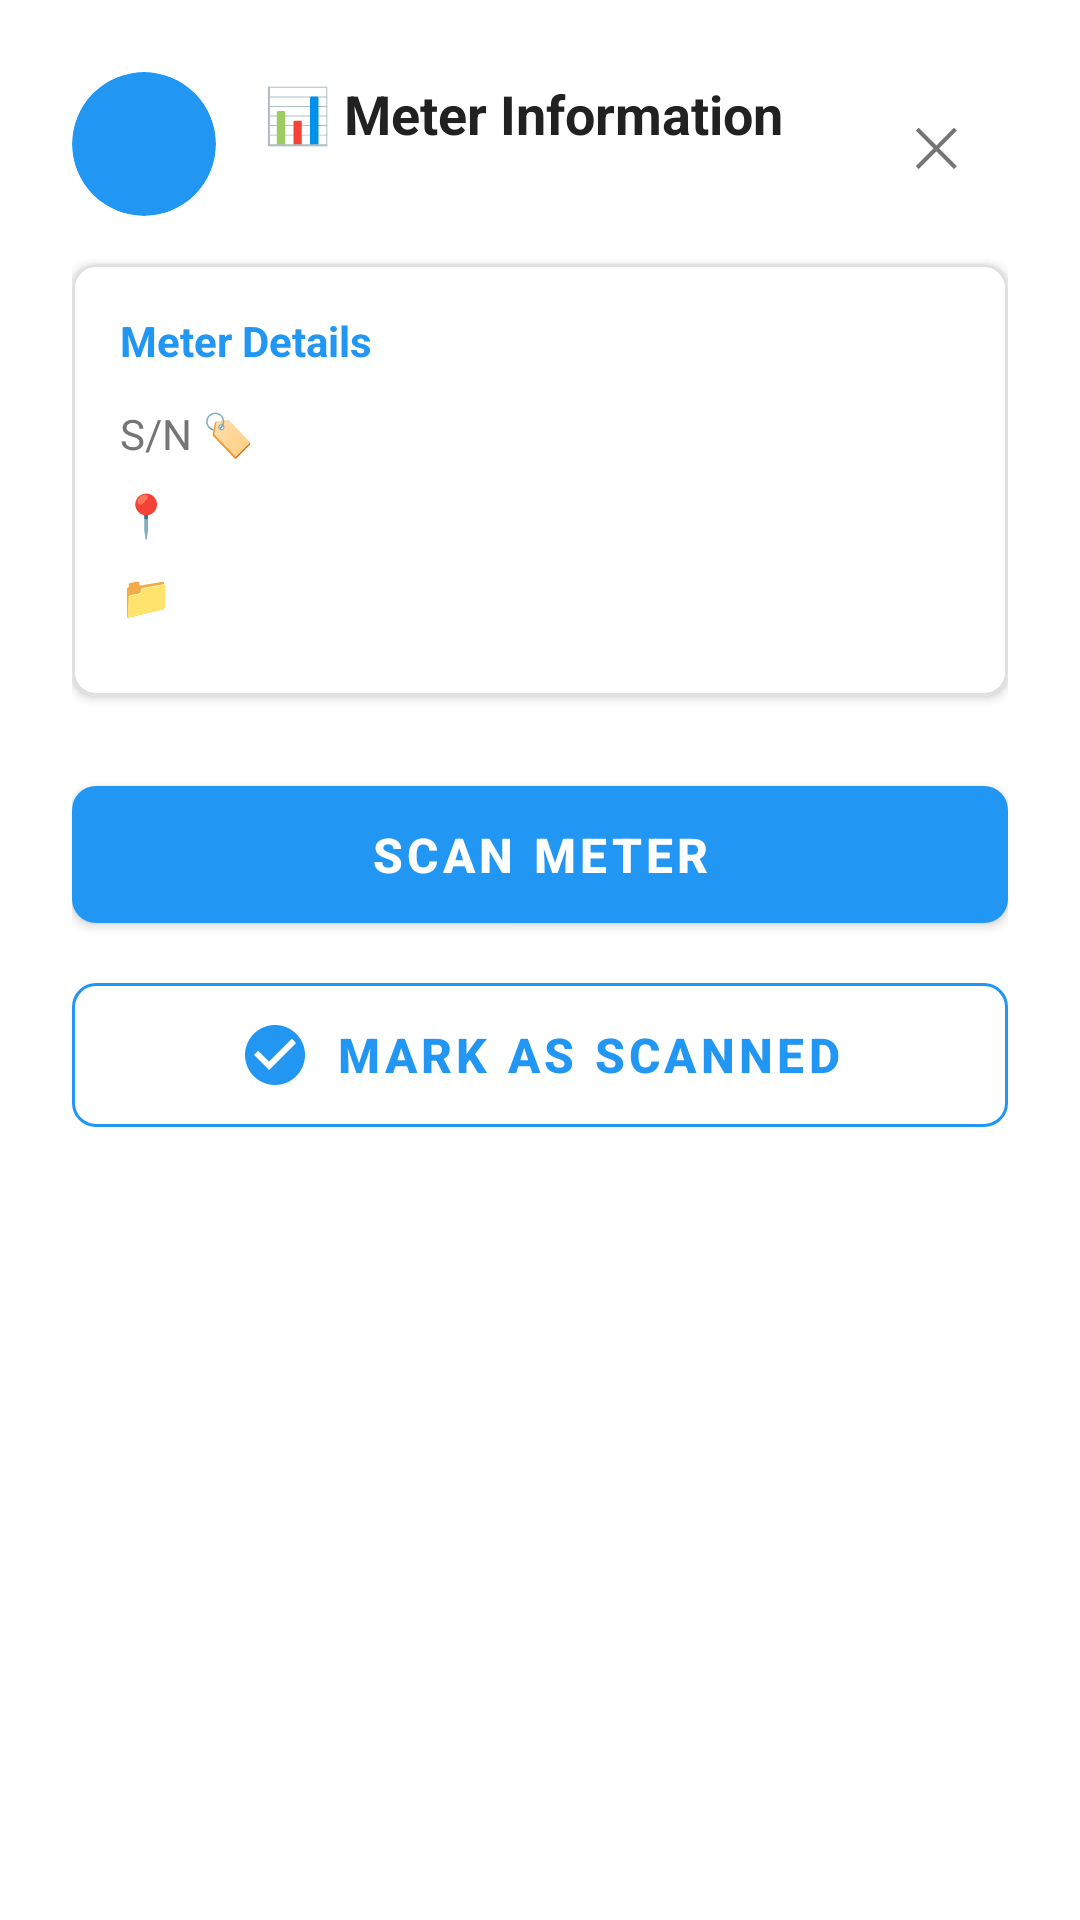

Here is an Android app screen rendered from its layout file. Give the layout XML and the strings, colors and styles it references.
<!-- AndroidManifest.xml: application theme Theme.MicroQR -->
<!-- res/layout/dialog_meter_info_match.xml -->
<?xml version="1.0" encoding="utf-8"?>
<LinearLayout xmlns:android="http://schemas.android.com/apk/res/android"
    xmlns:app="http://schemas.android.com/apk/res-auto"
    android:layout_width="match_parent"
    android:layout_height="wrap_content"
    android:orientation="vertical"
    android:padding="24dp">

    
    <LinearLayout
        android:layout_width="match_parent"
        android:layout_height="wrap_content"
        android:orientation="horizontal"
        android:gravity="center_vertical"
        android:layout_marginBottom="16dp">

        
        <com.google.android.material.card.MaterialCardView
            android:layout_width="48dp"
            android:layout_height="48dp"
            android:layout_marginEnd="16dp"
            app:cardCornerRadius="24dp"
            app:cardBackgroundColor="@color/primary_color"
            app:cardElevation="0dp">

            <TextView
                android:id="@+id/tvDialogMeterNumber"
                android:layout_width="match_parent"
                android:layout_height="match_parent"
                android:gravity="center"
                android:textSize="14sp"
                android:textStyle="bold"
                android:textColor="@color/white" />

        </com.google.android.material.card.MaterialCardView>

        
        <LinearLayout
            android:layout_width="0dp"
            android:layout_height="wrap_content"
            android:layout_weight="1"
            android:orientation="vertical">

            <TextView
                android:layout_width="wrap_content"
                android:layout_height="wrap_content"
                android:text="@string/meter_information"
                android:textSize="18sp"
                android:textStyle="bold"
                android:textColor="@color/primary_text_color" />

            <TextView
                android:id="@+id/tvDialogStatus"
                android:layout_width="wrap_content"
                android:layout_height="wrap_content"
                android:layout_marginTop="4dp"
                android:textSize="12sp"
                android:textColor="@color/secondary_text_color" />

        </LinearLayout>

        
        <com.google.android.material.button.MaterialButton
            android:id="@+id/btnCloseDialog"
            style="@style/Widget.MaterialComponents.Button.TextButton"
            android:layout_width="48dp"
            android:layout_height="48dp"
            android:layout_marginStart="8dp"
            android:text="✕"
            android:textSize="18sp"
            android:textColor="@color/secondary_text_color"
            android:contentDescription="@string/cd_close_dialog"
            app:cornerRadius="24dp"
            app:rippleColor="@color/ripple_color"
            android:insetTop="0dp"
            android:insetBottom="0dp"
            android:minWidth="0dp"
            android:minHeight="0dp" />

    </LinearLayout>

    
    <com.google.android.material.card.MaterialCardView
        android:layout_width="match_parent"
        android:layout_height="wrap_content"
        android:layout_marginBottom="16dp"
        app:cardCornerRadius="8dp"
        app:cardElevation="2dp"
        app:cardBackgroundColor="@color/card_background"
        app:strokeWidth="1dp"
        app:strokeColor="@color/stroke_color">

        <LinearLayout
            android:layout_width="match_parent"
            android:layout_height="wrap_content"
            android:orientation="vertical"
            android:padding="16dp">

            
            <TextView
                android:layout_width="wrap_content"
                android:layout_height="wrap_content"
                android:text="@string/meter_details_card"
                android:textSize="14sp"
                android:textStyle="bold"
                android:textColor="@color/primary_color"
                android:layout_marginBottom="12dp" />

            
            <LinearLayout
                android:layout_width="match_parent"
                android:layout_height="wrap_content"
                android:orientation="horizontal"
                android:layout_marginBottom="8dp">

                <TextView
                    android:layout_width="0dp"
                    android:layout_height="wrap_content"
                    android:layout_weight="1"
                    android:text="@string/serial_number_header"
                    android:textSize="14sp"
                    android:textColor="@color/secondary_text_color" />

                <TextView
                    android:id="@+id/tvDialogSerialNumber"
                    android:layout_width="wrap_content"
                    android:layout_height="wrap_content"
                    android:textSize="14sp"
                    android:textStyle="bold"
                    android:textColor="@color/primary_text_color" />

            </LinearLayout>

            
            <LinearLayout
                android:layout_width="match_parent"
                android:layout_height="wrap_content"
                android:orientation="horizontal"
                android:layout_marginBottom="8dp">

                <TextView
                    android:layout_width="0dp"
                    android:layout_height="wrap_content"
                    android:layout_weight="1"
                    android:text="@string/location_header"
                    android:textSize="14sp"
                    android:textColor="@color/secondary_text_color" />

                <TextView
                    android:id="@+id/tvDialogLocation"
                    android:layout_width="wrap_content"
                    android:layout_height="wrap_content"
                    android:textSize="14sp"
                    android:textStyle="bold"
                    android:textColor="@color/primary_text_color" />

            </LinearLayout>

            
            <LinearLayout
                android:layout_width="match_parent"
                android:layout_height="wrap_content"
                android:orientation="horizontal"
                android:layout_marginBottom="8dp">

                <TextView
                    android:layout_width="0dp"
                    android:layout_height="wrap_content"
                    android:layout_weight="1"
                    android:text="@string/meter_source_label"
                    android:textSize="14sp"
                    android:textColor="@color/secondary_text_color" />

                <TextView
                    android:id="@+id/tvDialogSourceFile"
                    android:layout_width="wrap_content"
                    android:layout_height="wrap_content"
                    android:textSize="14sp"
                    android:textColor="@color/primary_text_color" />

            </LinearLayout>

        </LinearLayout>

    </com.google.android.material.card.MaterialCardView>

    
    <LinearLayout
        android:layout_width="match_parent"
        android:layout_height="wrap_content"
        android:orientation="vertical"
        android:layout_marginTop="8dp">

        
        <com.google.android.material.button.MaterialButton
            android:id="@+id/btnScanMeter"
            android:layout_width="match_parent"
            android:layout_height="wrap_content"
            android:layout_marginBottom="8dp"
            android:text="@string/scan_meter_match"
            android:textColor="@color/white"
            android:textSize="16sp"
            android:textStyle="bold"
            app:backgroundTint="@color/primary_color"
            app:cornerRadius="8dp"
            app:icon="@drawable/ic_qr_code_scanner_24"
            app:iconTint="@color/white"
            app:iconGravity="textStart"
            app:iconPadding="8dp"
            android:contentDescription="@string/cd_scan_meter"
            android:paddingVertical="12dp" />

        
        <com.google.android.material.button.MaterialButton
            android:id="@+id/btnMarkAsScanned"
            style="@style/Widget.MaterialComponents.Button.OutlinedButton"
            android:layout_width="match_parent"
            android:layout_height="wrap_content"
            android:text="@string/mark_as_scanned_match"
            android:textColor="@color/primary_color"
            android:textSize="16sp"
            android:textStyle="bold"
            app:strokeColor="@color/primary_color"
            app:cornerRadius="8dp"
            app:icon="@drawable/ic_check_circle"
            app:iconTint="@color/primary_color"
            app:iconGravity="textStart"
            app:iconPadding="8dp"
            android:contentDescription="@string/cd_mark_as_scanned"
            android:paddingVertical="12dp" />

    </LinearLayout>

</LinearLayout>
<!-- resources referenced by this layout -->
<resources>
  <color name="card_background">#FFFFFF</color>
  <color name="primary_color">#2196F3</color>
  <color name="primary_text_color">#212121</color>
  <color name="ripple_color">#1F000000</color>
  <color name="secondary_text_color">#757575</color>
  <color name="stroke_color">#E0E0E0</color>
  <color name="white">#FFFFFFFF</color>
  <!-- drawable ic_check_circle (drawable) -->
  <?xml version="1.0" encoding="utf-8"?>
  <vector xmlns:android="http://schemas.android.com/apk/res/android"
      android:width="24dp"
      android:height="24dp"
      android:viewportWidth="24"
      android:viewportHeight="24"
      android:tint="?attr/colorPrimary">
  
      <path
          android:fillColor="@android:color/white"
          android:pathData="M12,2C6.48,2 2,6.48 2,12s4.48,10 10,10 10,-4.48 10,-10S17.52,2 12,2zM10,17l-5,-5 1.41,-1.41L10,14.17l7.59,-7.59L19,8l-9,9z"/>
  
  </vector>
  <string name="cd_close_dialog">Close dialog</string>
  <string name="cd_mark_as_scanned">Mark meter as scanned</string>
  <string name="cd_scan_meter">Scan meter QR code</string>
  <string name="location_header" translatable="false">📍</string>
  <string name="mark_as_scanned_match">Mark as Scanned</string>
  <string name="meter_details_card">Meter Details</string>
  <string name="meter_information">📊 Meter Information</string>
  <string name="meter_source_label" translatable="false">📁</string>
  <string name="scan_meter_match">Scan Meter</string>
  <string name="serial_number_header" translatable="false">S/N 🏷️</string>
  <style name="Theme.MicroQR" parent="Theme.MaterialComponents.DayNight.NoActionBar">
          
          <item name="colorPrimary">@color/purple_500</item>
          <item name="colorPrimaryVariant">@color/purple_700</item>
          <item name="colorOnPrimary">@color/white</item>
          
          <item name="colorSecondary">@color/teal_200</item>
          <item name="colorSecondaryVariant">@color/teal_700</item>
          <item name="colorOnSecondary">@color/black</item>
          
          <item name="android:statusBarColor">?attr/colorPrimaryVariant</item>
          
          <item name="colorSurface">@color/md_theme_light_surface</item>
          <item name="colorOnSurface">@color/md_theme_light_onSurface</item>
          <item name="colorSurfaceVariant">@color/md_theme_light_surfaceVariant</item>
          <item name="colorOnSurfaceVariant">@color/md_theme_light_onSurfaceVariant</item>
  
      </style>
  <color name="purple_500">#FF6200EE</color>
  <color name="purple_700">#FF3700B3</color>
  <color name="teal_200">#FF03DAC5</color>
  <color name="teal_700">#FF018786</color>
  <color name="black">#FF000000</color>
  <color name="md_theme_light_surface">#FFFBFE</color>
  <color name="md_theme_light_onSurface">#1C1B1F</color>
  <color name="md_theme_light_surfaceVariant">#E7E0EC</color>
  <color name="md_theme_light_onSurfaceVariant">#49454F</color>
</resources>
